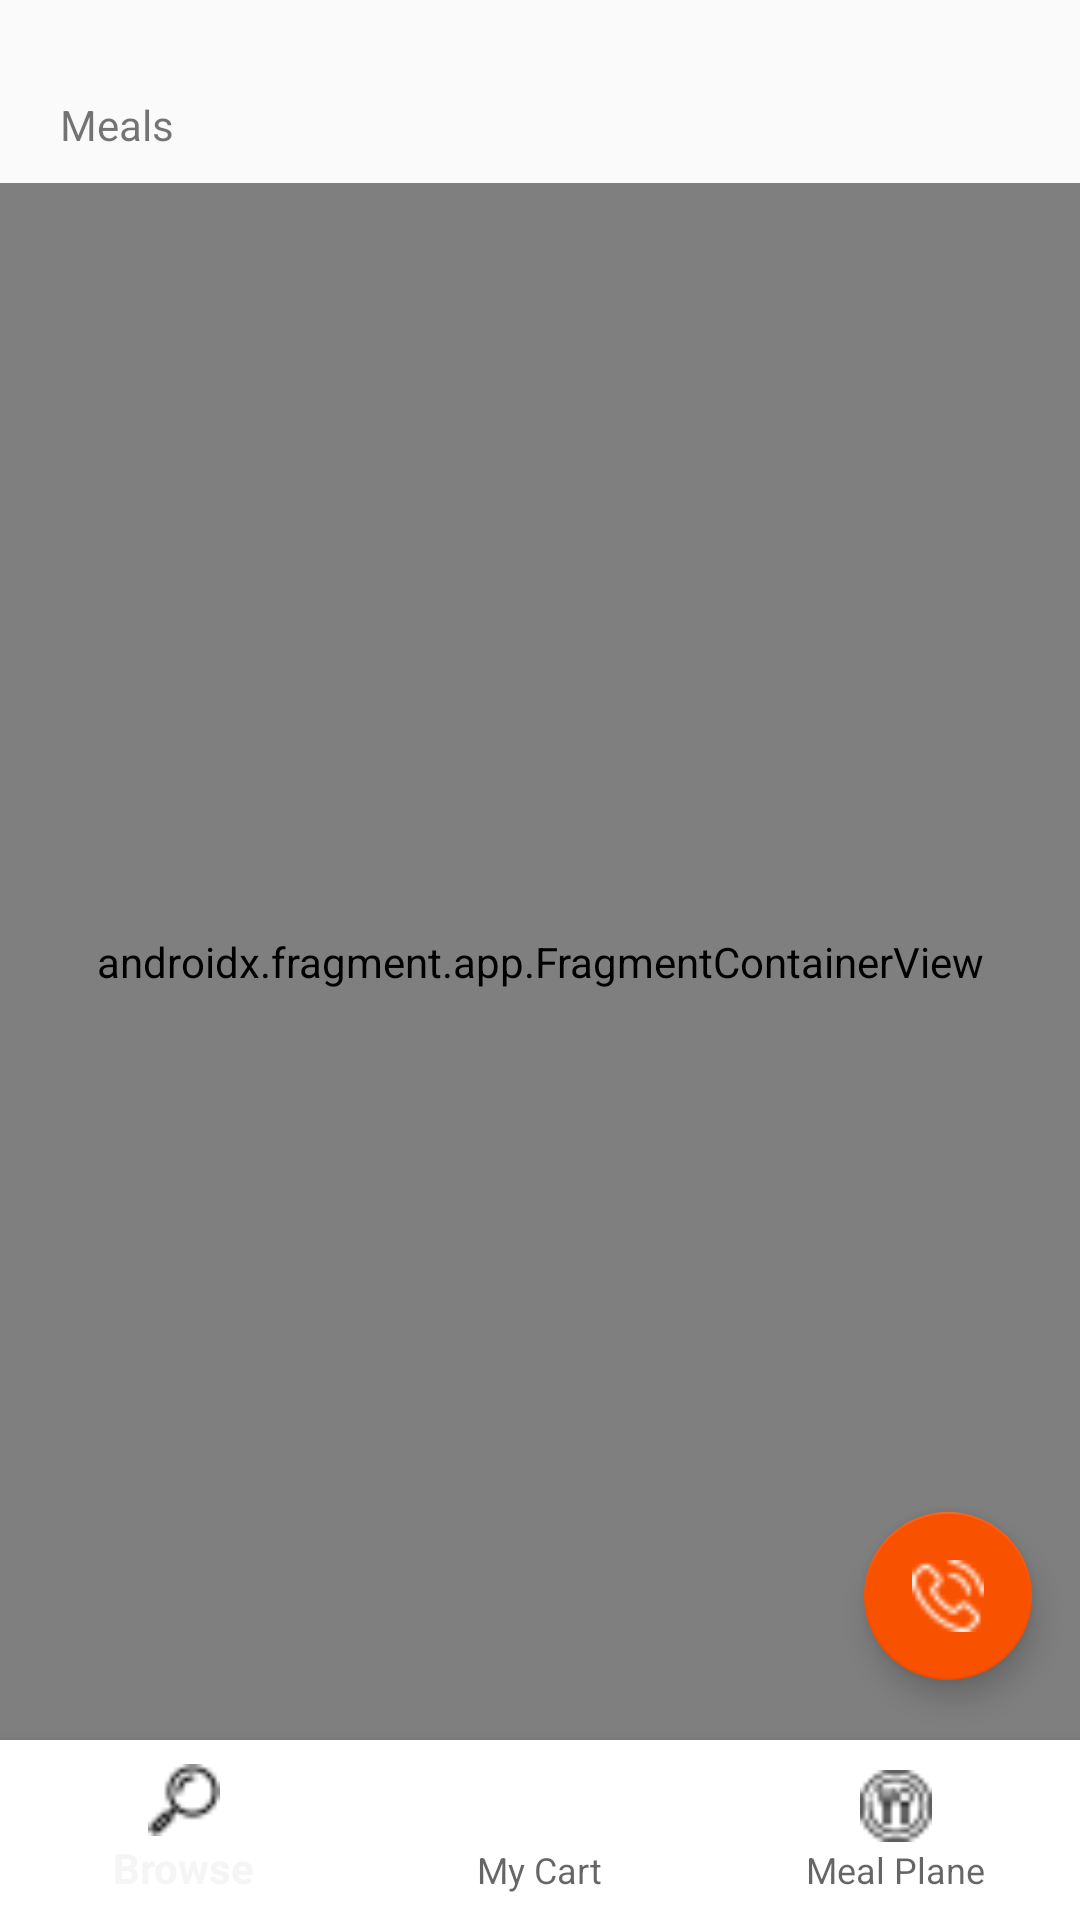

Produce the Android XML layout that renders to this screen, including the resource entries it uses.
<!-- AndroidManifest.xml: application theme Theme.Restaurant_App -->
<!-- res/layout/activity_main.xml -->
<?xml version="1.0" encoding="utf-8"?>
<layout xmlns:android="http://schemas.android.com/apk/res/android"
    xmlns:app="http://schemas.android.com/apk/res-auto"
    xmlns:tools="http://schemas.android.com/tools">

    <data>

    </data>
    <androidx.coordinatorlayout.widget.CoordinatorLayout
        android:layout_width="match_parent"
        android:layout_height="match_parent"
        android:id="@+id/coordinator_layout">
    <androidx.constraintlayout.widget.ConstraintLayout
        android:id="@+id/main"
        android:layout_width="match_parent"
        android:layout_height="match_parent"
        tools:context=".MainActivity">

        <TextView
            android:id="@+id/meals"
            android:layout_width="wrap_content"
            android:layout_height="wrap_content"
            android:text="@string/meals"
            android:layout_marginTop="@dimen/margin32"
            android:layout_marginStart="@dimen/margin_20"
            app:layout_constraintStart_toStartOf="parent"
            app:layout_constraintTop_toTopOf="parent" />
        <androidx.fragment.app.FragmentContainerView
            android:id="@+id/nav_host"
            android:name="androidx.navigation.fragment.NavHostFragment"
            app:defaultNavHost="true"
            app:navGraph="@navigation/nav_graph"
            android:layout_width="match_parent"
            android:layout_height="0dp"
            android:layout_marginTop="@dimen/margin_10"
            app:layout_constraintTop_toBottomOf="@id/meals"
            app:layout_constraintStart_toStartOf="parent"
            app:layout_constraintBottom_toTopOf="@id/BottomNavBar">
        </androidx.fragment.app.FragmentContainerView>
        <com.google.android.material.bottomnavigation.BottomNavigationView
            android:id="@+id/BottomNavBar"
            android:layout_width="match_parent"
            app:itemIconTint="@drawable/bottom_nav_selector"
            app:itemTextColor="@drawable/bottom_nav_selector"
            android:layout_height="wrap_content"
            android:background="@color/white"
            app:layout_constraintBottom_toBottomOf="parent"
            app:layout_constraintEnd_toEndOf="parent"
            app:menu="@menu/bottom_navigation_menu"
            android:padding="2dp"
            >

        </com.google.android.material.bottomnavigation.BottomNavigationView>
        <com.google.android.material.floatingactionbutton.FloatingActionButton
            android:id="@+id/floating_action_button"
            android:layout_width="wrap_content"
            android:layout_height="wrap_content"
            android:layout_gravity="bottom|end"
            android:layout_marginEnd="@dimen/margin_16"
            android:layout_marginBottom="@dimen/margin_20"
            app:backgroundTint="@color/orange"
            android:tint="@color/white"
            app:layout_constraintBottom_toTopOf="@id/BottomNavBar"
            app:layout_constraintEnd_toEndOf="parent"
            app:srcCompat="@drawable/phone"/>

    </androidx.constraintlayout.widget.ConstraintLayout>
</androidx.coordinatorlayout.widget.CoordinatorLayout>

    </layout>
<!-- resources referenced by this layout -->
<resources>
  <color name="orange">#F85100</color>
  <color name="white">#FFFFFFFF</color>
  <dimen name="margin32">32dp</dimen>
  <dimen name="margin_10">10dp</dimen>
  <dimen name="margin_16">16dp</dimen>
  <dimen name="margin_20">20dp</dimen>
  <!-- drawable phone: png bitmap (drawable, 452 bytes) -->
  <string name="meals">Meals</string>
  <style name="Theme.Restaurant_App" parent="Base.Theme.Restaurant_App" />
  <style name="Base.Theme.Restaurant_App" parent="Theme.MaterialComponents.DayNight.Bridge">
          
          
      </style>
</resources>
